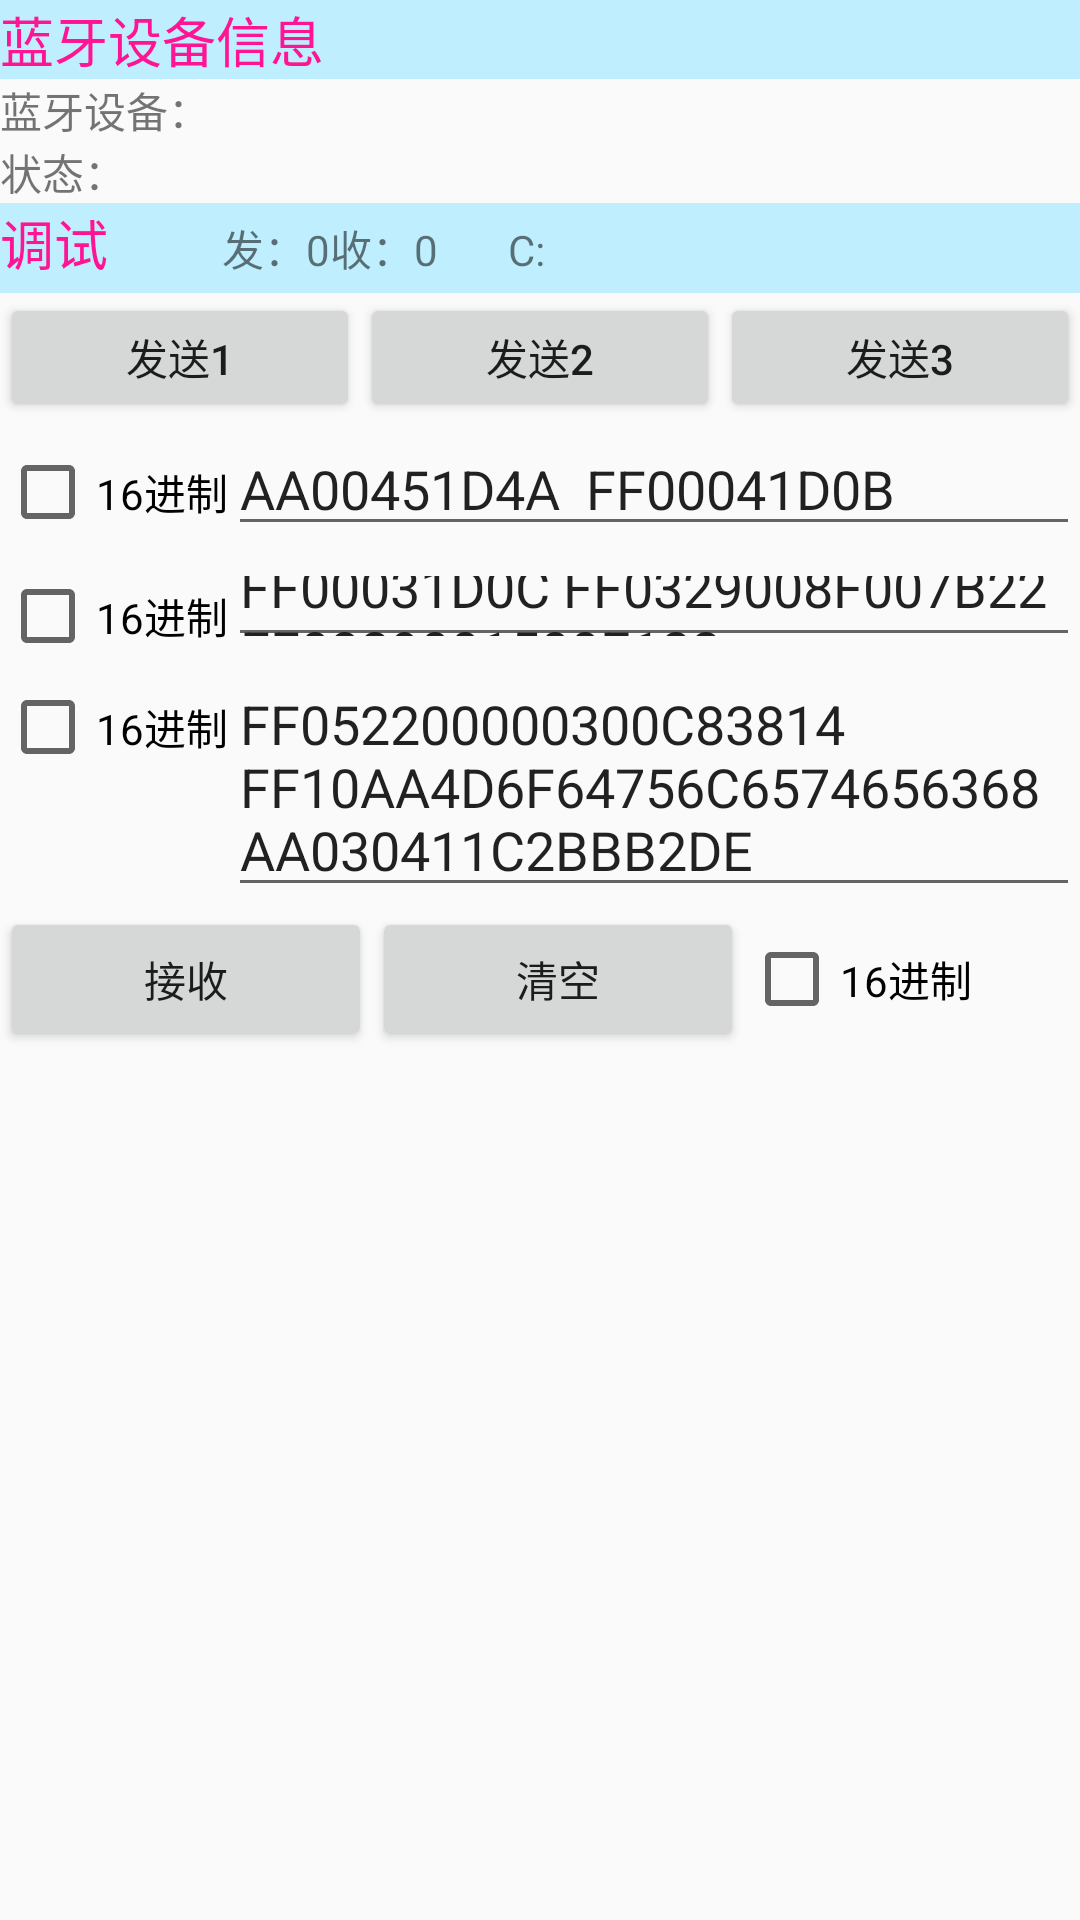

Layout XML and referenced resources for this Android screen:
<!-- AndroidManifest.xml: application theme AppTheme -->
<!-- res/layout/tab1_tablelayout_debug.xml -->
<?xml version="1.0" encoding="utf-8"?>

<ScrollView xmlns:android="http://schemas.android.com/apk/res/android"
    android:id="@+id/ScrollView1"
    android:layout_width="match_parent"
    android:layout_height="match_parent" >

    <LinearLayout
        android:layout_width="match_parent"
        android:layout_height="wrap_content"
        android:orientation="vertical" >

        <TextView
            android:id="@+id/textView_dbif"
            android:layout_width="match_parent"
            android:layout_height="wrap_content"
            android:background="#BFEFFF"
            android:text="@string/tab1_debug_textView_dbif"
            android:textColor="#ff1493"
            android:textSize="18sp" />

        <LinearLayout
            android:layout_width="match_parent"
            android:layout_height="wrap_content" >

            <TextView
                android:id="@+id/View_dbblue"
                android:layout_width="0dp"
                android:layout_height="wrap_content"
                android:layout_weight="2"
                android:text="@string/tab1_debug_View_dbblue" />

            <TextView
                android:id="@+id/textView_blueset"
                android:layout_width="0dp"
                android:layout_height="wrap_content"
                android:layout_weight="4.85" />
        </LinearLayout>

        <LinearLayout
            android:layout_width="match_parent"
            android:layout_height="wrap_content" >

            <TextView
                android:id="@+id/textView_dbst"
                android:layout_width="0dp"
                android:layout_height="wrap_content"
                android:layout_weight="0.83"
                android:text="@string/tab1_debug_textView_dbst" />

            <TextView
                android:id="@+id/textView_state"
                android:layout_width="0dp"
                android:layout_height="wrap_content"
                android:layout_weight="2" />
        </LinearLayout>

        <FrameLayout
            android:layout_width="wrap_content"
            android:layout_height="wrap_content" >

            <View
                android:id="@+id/View02"
                android:layout_width="wrap_content"
                android:layout_height="30dp"
                android:background="#BFEFFF" />

            <LinearLayout
                android:layout_width="match_parent"
                android:layout_height="match_parent" >

                <TextView
                    android:id="@+id/textView_debug"
                    android:layout_width="74dp"
                    android:layout_height="wrap_content"
                    android:text="@string/tab1_debug_textView_debug"
                    android:textColor="#ff1493"
                    android:textSize="18sp" />

                <TextView
                    android:id="@+id/textView_dbsend"
                    android:layout_width="wrap_content"
                    android:layout_height="wrap_content"
                    android:text="@string/tab1_debug_textView_dbsend" />

                <TextView
                    android:id="@+id/textView_debug_sendcal"
                    android:layout_width="wrap_content"
                    android:layout_height="wrap_content"
                    android:text="0" />

                <TextView
                    android:id="@+id/textView_dbrevd"
                    android:layout_width="wrap_content"
                    android:layout_height="wrap_content"
                    android:text="@string/tab1_debug_textView_dbrevd" />

                <TextView
                    android:id="@+id/textView_debug_revdcal"
                    android:layout_width="wrap_content"
                    android:layout_height="wrap_content"
                    android:text="0" />

                <TextView
                    android:id="@+id/textView4"
                    android:layout_width="wrap_content"
                    android:layout_height="wrap_content"
                    android:text="       C:" />

                <TextView
                    android:id="@+id/textView_costtime"
                    android:layout_width="wrap_content"
                    android:layout_height="wrap_content" />
            </LinearLayout>
        </FrameLayout>

        <LinearLayout
            android:layout_width="match_parent"
            android:layout_height="43dp" >

            <Button
                android:id="@+id/button_send1"
                android:layout_width="wrap_content"
                android:layout_height="wrap_content"
                android:layout_weight="1"
                android:text="@string/tab1_debug_button_send1" />

            <Button
                android:id="@+id/button_send2"
                android:layout_width="wrap_content"
                android:layout_height="wrap_content"
                android:layout_weight="1"
                android:text="@string/tab1_debug_button_send2" />

            <Button
                android:id="@+id/button_send3"
                android:layout_width="wrap_content"
                android:layout_height="wrap_content"
                android:layout_weight="1"
                android:text="@string/tab1_debug_button_send3" />
        </LinearLayout>

        <LinearLayout
            android:layout_width="match_parent"
            android:layout_height="wrap_content" >

            <CheckBox
                android:id="@+id/checkBox_hex1"
                android:layout_width="wrap_content"
                android:layout_height="wrap_content"
                android:text="@string/tab1_debug_hex" />

            <EditText
                android:id="@+id/editText_s1"
                android:layout_width="wrap_content"
                android:layout_height="wrap_content"
                android:layout_weight="1"
                android:ems="10"
                android:text="AA00451D4A  FF00041D0B" />
        </LinearLayout>

        <LinearLayout
            android:layout_width="match_parent"
            android:layout_height="37dp" >

            <CheckBox
                android:id="@+id/checkBox_hex2"
                android:layout_width="wrap_content"
                android:layout_height="wrap_content"
                android:text="@string/tab1_debug_hex" />

            <EditText
                android:id="@+id/editText_s2"
                android:layout_width="wrap_content"
                android:layout_height="wrap_content"
                android:layout_weight="1"
                android:ems="10"
                android:text="FF00031D0C FF0329008F007B22 FF0329001500E122" />
        </LinearLayout>

        <LinearLayout
            android:layout_width="match_parent"
            android:layout_height="wrap_content" >

            <CheckBox
                android:id="@+id/checkBox_hex3"
                android:layout_width="wrap_content"
                android:layout_height="wrap_content"
                android:text="@string/tab1_debug_hex" />

            <EditText
                android:id="@+id/editText_s3"
                android:layout_width="wrap_content"
                android:layout_height="wrap_content"
                android:layout_weight="1"
                android:ems="10"
                android:text="FF052200000300C83814 FF10AA4D6F64756C6574656368AA030411C2BBB2DE" />
        </LinearLayout>

        <LinearLayout
            android:layout_width="match_parent"
            android:layout_height="wrap_content" >

            <Button
                android:id="@+id/button_revd"
                android:layout_width="wrap_content"
                android:layout_height="wrap_content"
                android:layout_weight="1"
                android:text="@string/tab1_debug_button_revd" />

            <Button
                android:id="@+id/button_clear"
                android:layout_width="wrap_content"
                android:layout_height="wrap_content"
                android:layout_weight="1"
                android:text="@string/tab1_debug_button_clear" />

            <CheckBox
                android:id="@+id/checkBox_rhex"
                android:layout_width="wrap_content"
                android:layout_height="wrap_content"
                android:layout_weight="1"
                android:text="@string/tab1_debug_hex" />
        </LinearLayout>

        <ScrollView
            android:id="@+id/scrollView1"
            android:layout_width="match_parent"
            android:layout_height="match_parent" >

            <TextView
                android:id="@+id/textView_revddata"
                android:layout_width="match_parent"
                android:layout_height="wrap_content"
                android:layout_weight="0.23"
                android:scrollHorizontally="true" />
        </ScrollView>
    </LinearLayout>

</ScrollView>
<!-- resources referenced by this layout -->
<resources>
  <string name="tab1_debug_View_dbblue">蓝牙设备：</string>
  <string name="tab1_debug_button_clear">清空</string>
  <string name="tab1_debug_button_revd">接收</string>
  <string name="tab1_debug_button_send1">发送1</string>
  <string name="tab1_debug_button_send2">发送2</string>
  <string name="tab1_debug_button_send3">发送3</string>
  <string name="tab1_debug_hex">16进制</string>
  <string name="tab1_debug_textView_dbif">蓝牙设备信息</string>
  <string name="tab1_debug_textView_dbrevd">             收：</string>
  <string name="tab1_debug_textView_dbsend">   发：</string>
  <string name="tab1_debug_textView_dbst">状态：</string>
  <string name="tab1_debug_textView_debug">调试</string>
  <style name="AppTheme" parent="AppBaseTheme">
          
      </style>
  <style name="AppBaseTheme" parent="Theme.AppCompat.Light">
          
          <item name="android:windowActionBar">true</item>
          <item name="android:windowNoTitle">false</item>
      </style>
</resources>
